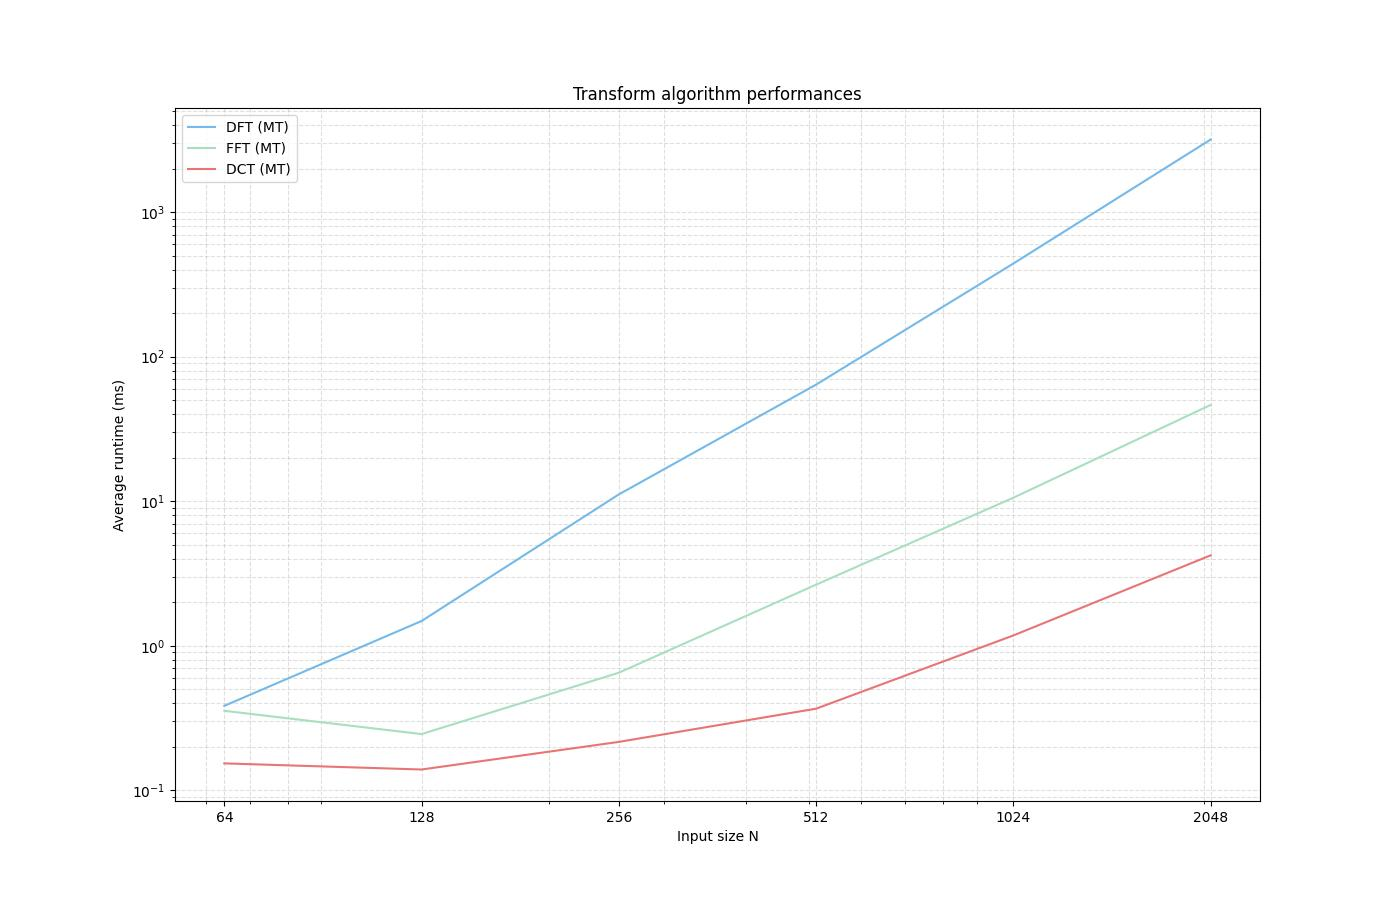

Data behind this chart, as committed beside it:
N, DFT_T_time_ms, FFT_T_time_ms, DCT_T_time_ms
64, 0.3837, 0.3546, 0.1534
128, 1.483, 0.2447, 0.1392
256, 11.14, 0.6508, 0.2161
512, 64.07, 2.646, 0.3669
1024, 441.1, 10.57, 1.179
2048, 3181, 46.36, 4.222
